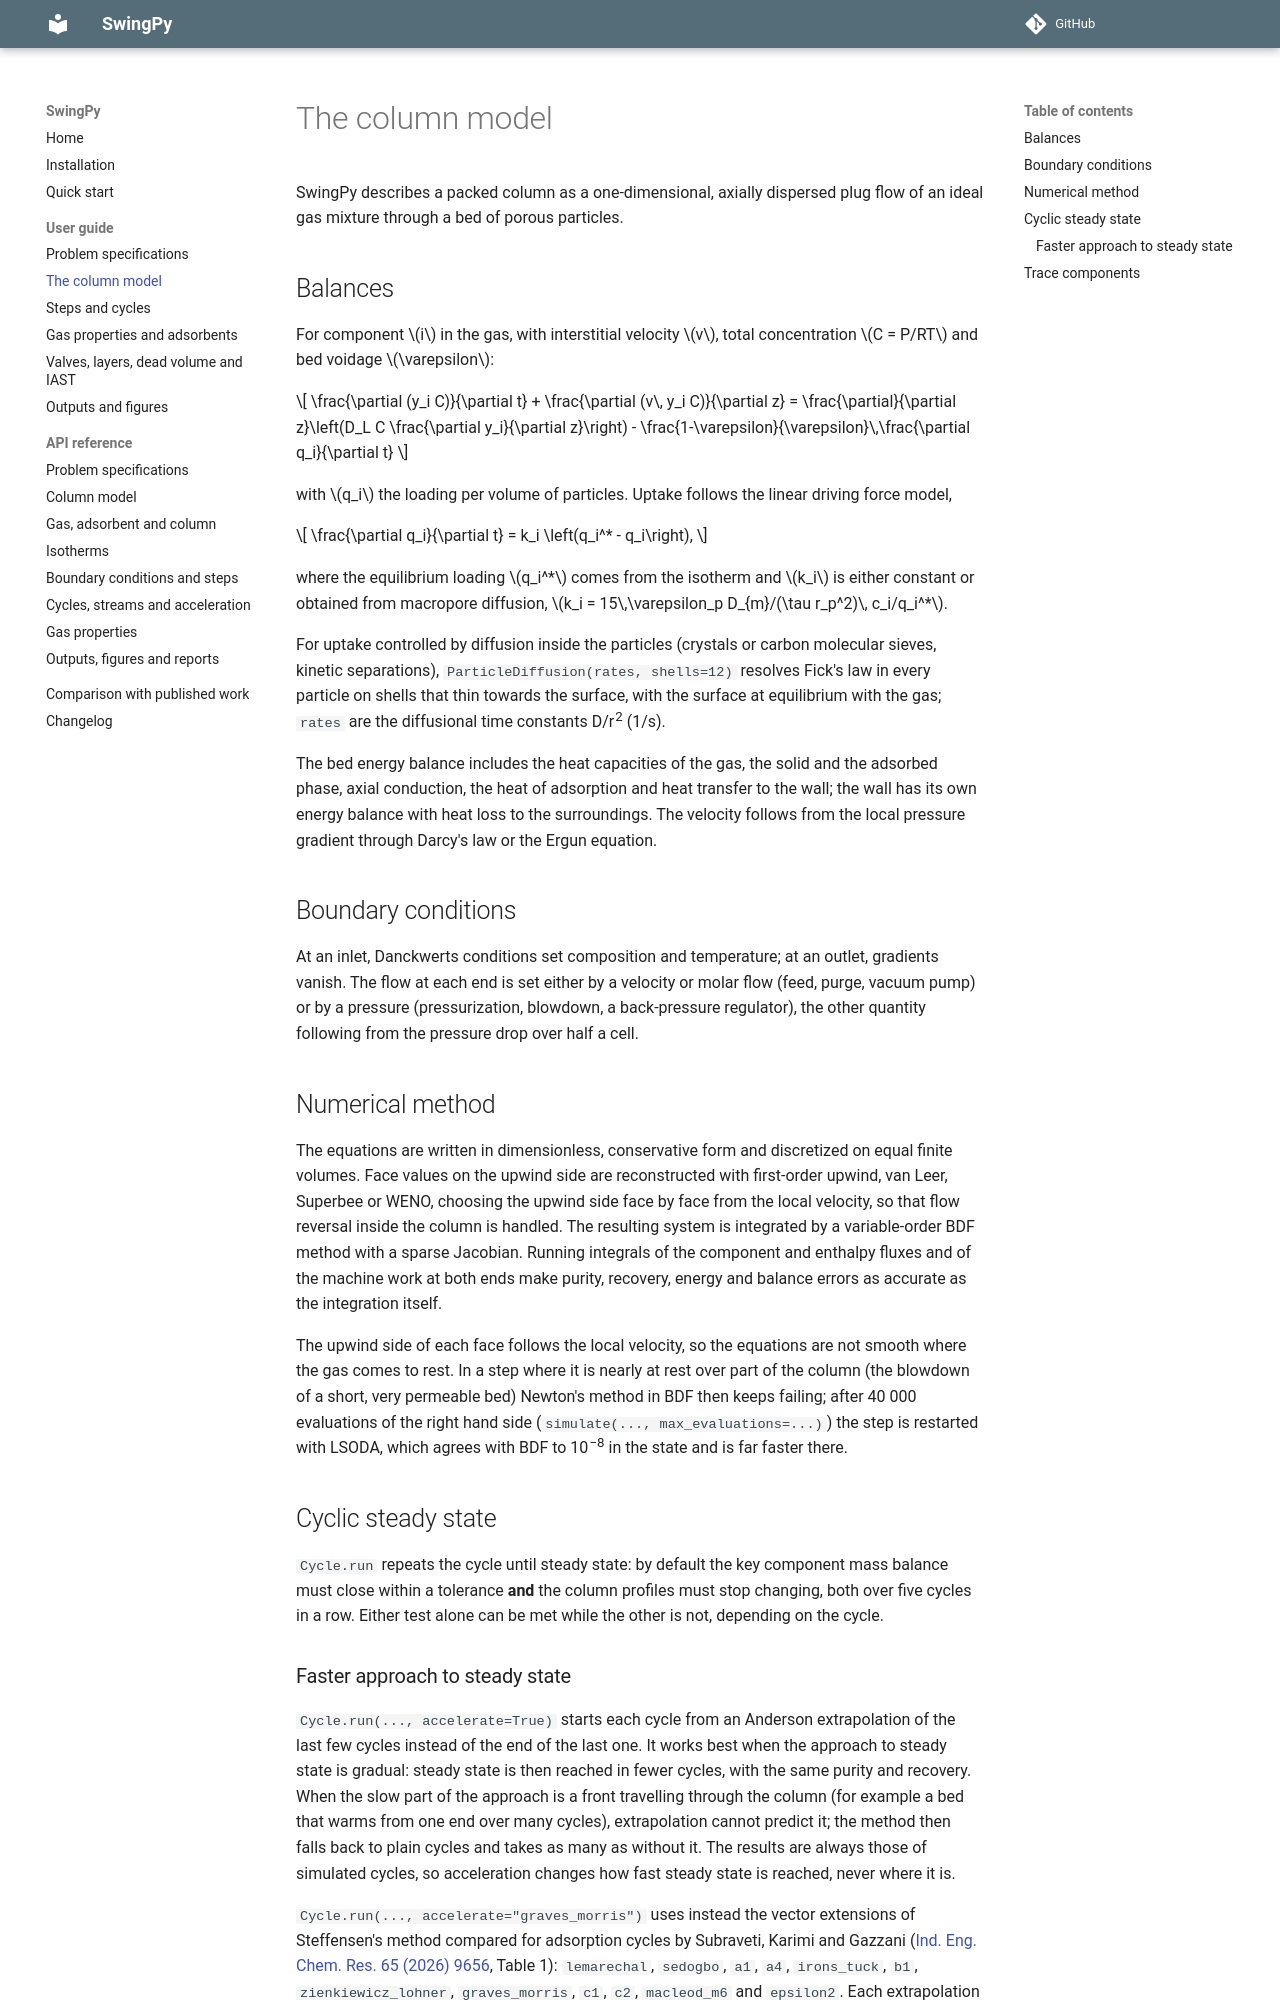

repository: mohammmadyazdani/swingpy · page: guide/model/index.html · generator: mkdocs

# The column model

SwingPy describes a packed column as a one-dimensional, axially dispersed plug flow of an ideal gas mixture through a bed of porous particles.

## Balances

For component \(i\) in the gas, with interstitial velocity \(v\), total concentration \(C = P/RT\) and bed voidage \(\varepsilon\):

$$
\frac{\partial (y_i C)}{\partial t} + \frac{\partial (v\, y_i C)}{\partial z}
= \frac{\partial}{\partial z}\left(D_L C \frac{\partial y_i}{\partial z}\right)
- \frac{1-\varepsilon}{\varepsilon}\,\frac{\partial q_i}{\partial t}
$$

with \(q_i\) the loading per volume of particles. Uptake follows the linear driving force model,

$$
\frac{\partial q_i}{\partial t} = k_i \left(q_i^* - q_i\right),
$$

where the equilibrium loading \(q_i^*\) comes from the isotherm and \(k_i\) is either constant or obtained from macropore diffusion, \(k_i = 15\,\varepsilon_p D_{m}/(\tau r_p^2)\, c_i/q_i^*\).

For uptake controlled by diffusion inside the particles (crystals or carbon molecular sieves, kinetic separations), `ParticleDiffusion(rates, shells=12)` resolves Fick's law in every particle on shells that thin towards the surface, with the surface at equilibrium with the gas; `rates` are the diffusional time constants D/r<sup>2</sup> (1/s).

The bed energy balance includes the heat capacities of the gas, the solid and the adsorbed phase, axial conduction, the heat of adsorption and heat transfer to the wall; the wall has its own energy balance with heat loss to the surroundings. The velocity follows from the local pressure gradient through Darcy's law or the Ergun equation.

## Boundary conditions

At an inlet, Danckwerts conditions set composition and temperature; at an outlet, gradients vanish. The flow at each end is set either by a velocity or molar flow (feed, purge, vacuum pump) or by a pressure (pressurization, blowdown, a back-pressure regulator), the other quantity following from the pressure drop over half a cell.

## Numerical method

The equations are written in dimensionless, conservative form and discretized on equal finite volumes. Face values on the upwind side are reconstructed with first-order upwind, van Leer, Superbee or WENO, choosing the upwind side face by face from the local velocity, so that flow reversal inside the column is handled. The resulting system is integrated by a variable-order BDF method with a sparse Jacobian. Running integrals of the component and enthalpy fluxes and of the machine work at both ends make purity, recovery, energy and balance errors as accurate as the integration itself.

The upwind side of each face follows the local velocity, so the equations are not smooth where the gas comes to rest. In a step where it is nearly at rest over part of the column (the blowdown of a short, very permeable bed) Newton's method in BDF then keeps failing; after 40 000 evaluations of the right hand side (`simulate(..., max_evaluations=...)`) the step is restarted with LSODA, which agrees with BDF to 10<sup>−8</sup> in the state and is far faster there.

## Cyclic steady state

`Cycle.run` repeats the cycle until steady state: by default the key component mass balance must close within a tolerance **and** the column profiles must stop changing, both over five cycles in a row. Either test alone can be met while the other is not, depending on the cycle.
